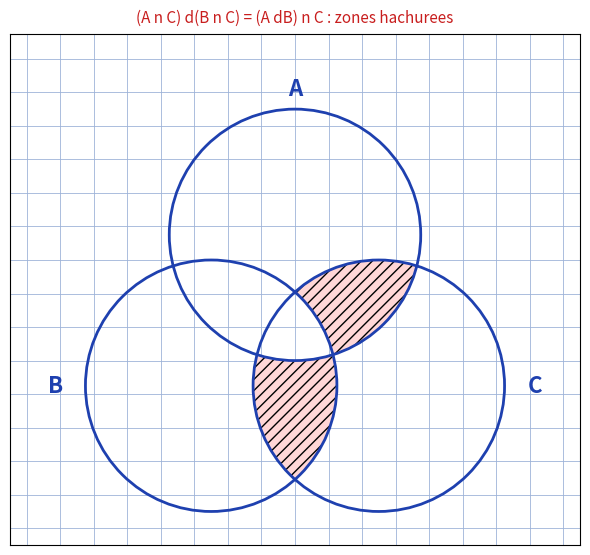

The script that saved this image:
"""Reproduit le diagramme de Venn p.8 du manuscrit algebre-generale-synthese.

Manuscrit d'origine (cahier quadrille, encre bleue ; page tournee a 90 degres
sur le scan) : 3 cercles etiquetes A, B, C avec lentilles hachurees,
verification booleenne (A u C) d(B n C) = ... = (A dB) n C.

Ici : memes 3 disques qu'en p.7 (A en haut, B bas-gauche, C bas-droite) ;
les zones hachurees sont celles de (A n C) d(B n C) = (A dB) n C,
i.e. dans C, appartenir a exactement un de A, B.

Sortie : raw/algebre-arithmetique/algebre-generale-synthese/assets/venn-diff-sym-p8.png

Usage :
  uv run scripts/reproduce_algebre-generale-synthese_2.py   (depuis ~/KpihX-Labs/Explore/lab/)
"""

import matplotlib

matplotlib.use("Agg")
import matplotlib.pyplot as plt
import numpy as np
from pathlib import Path

OUT = (
    Path.home()
    / "KpihX-Labs/Explore/sciencurious/raw/algebre-arithmetique"
    "/algebre-generale-synthese/assets/venn-diff-sym-p8.png"
)
OUT.parent.mkdir(parents=True, exist_ok=True)

BLEU = "#1e40af"
ROUGE = "#c81e1e"
QUADRILLE = "#9db3d8"

CIRCLES = {"A": (0.0, 0.55), "B": (-0.5, -0.35), "C": (0.5, -0.35)}
R = 0.75

xs = np.linspace(-1.7, 1.7, 600)
ys = np.linspace(-1.3, 1.75, 600)
X, Y = np.meshgrid(xs, ys)
inside = {k: (X - cx) ** 2 + (Y - cy) ** 2 <= R**2 for k, (cx, cy) in CIRCLES.items()}
target = inside["C"] & (inside["A"] ^ inside["B"])  # (A n C) d(B n C)
outside = ~(inside["A"] | inside["B"] | inside["C"])
Z = np.where(outside, np.nan, np.where(target, 1.0, 0.0))

fig, ax = plt.subplots(figsize=(6, 6))
ax.grid(True, color=QUADRILLE, linewidth=0.6)  # papier quadrille bleu
ax.set_axisbelow(True)
ax.contourf(X, Y, Z, levels=[0.5, 1.5], colors=["#ffd6d6"],
            hatches=["///"], edgecolors=ROUGE)
for k, (cx, cy) in CIRCLES.items():
    ax.add_patch(plt.Circle((cx, cy), R, fill=False, edgecolor=BLEU, linewidth=2.0))
if True:  # etiquettes hors des disques : A au-dessus, B a gauche, C a droite
    ax.text(CIRCLES["A"][0], CIRCLES["A"][1] + R + 0.12, "A", color=BLEU,
            fontsize=16, fontweight="bold", ha="center", va="center")
    ax.text(CIRCLES["B"][0] - R - 0.18, CIRCLES["B"][1], "B", color=BLEU,
            fontsize=16, fontweight="bold", ha="center", va="center")
    ax.text(CIRCLES["C"][0] + R + 0.18, CIRCLES["C"][1], "C", color=BLEU,
            fontsize=16, fontweight="bold", ha="center", va="center")
ax.set_aspect("equal")
ax.set_xlim(-1.7, 1.7)
ax.set_ylim(-1.3, 1.75)
ax.set_xticks(np.arange(-1.6, 1.61, 0.2))
ax.set_yticks(np.arange(-1.2, 1.76, 0.2))
ax.tick_params(labelbottom=False, labelleft=False, length=0, color=QUADRILLE)
ax.set_title("(A n C) d(B n C) = (A dB) n C : zones hachurees", color=ROUGE, fontsize=11, pad=8)

fig.tight_layout()
fig.savefig(OUT, dpi=150)
print(f"OK -> {OUT} ({OUT.stat().st_size} o)")
